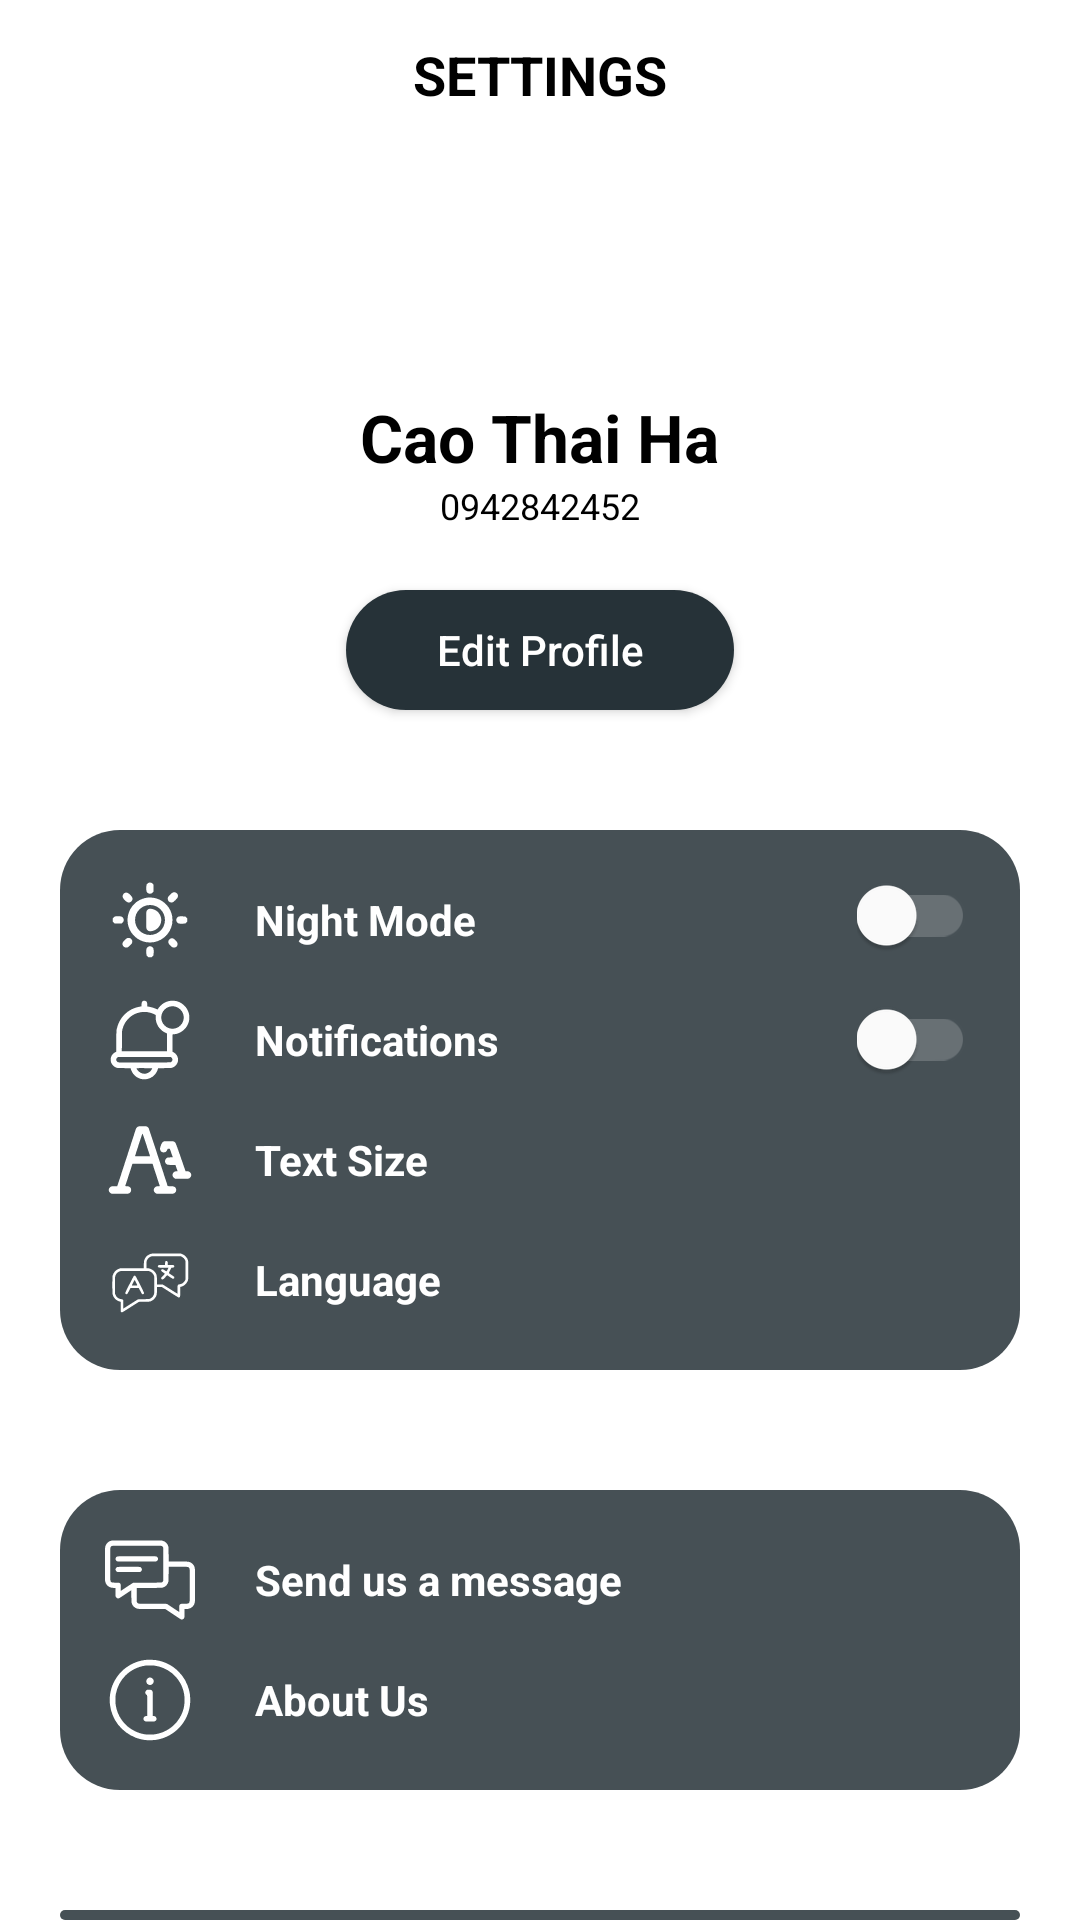

The Android layout XML behind this screen, and the referenced resources:
<!-- AndroidManifest.xml: application theme Theme.Something -->
<!-- res/layout/fragment_settings.xml -->
<LinearLayout xmlns:android="http://schemas.android.com/apk/res/android"
    xmlns:tools="http://schemas.android.com/tools"
    xmlns:app="http://schemas.android.com/apk/res-auto"
    android:orientation="vertical"
    android:background="@color/white"
    android:layout_width="match_parent"
    android:layout_height="match_parent"
    tools:context=".MainActivity"
    android:id="@+id/fragment_settings">

    <RelativeLayout
        android:layout_width="match_parent"
        android:layout_height="wrap_content">
        <ImageView
            android:layout_width="50dp"
            android:layout_height="50dp"
            android:src="@drawable/baseline_arrow_back_24"
            android:padding="14dp"/>
        <TextView
            android:layout_width="wrap_content"
            android:layout_height="wrap_content"
            android:text="@string/settings"
            android:layout_centerInParent="true"
            android:textColor="@color/black"
            android:textStyle="bold"
            android:textSize="18sp"/>

    </RelativeLayout>
    <ScrollView
        android:layout_width="wrap_content"
        android:layout_height="wrap_content">
        <LinearLayout
            android:layout_width="match_parent"
            android:layout_height="wrap_content"
            android:orientation="vertical">

        </LinearLayout>
    </ScrollView>

    <ImageView
        android:layout_width="82dp"
        android:layout_height="61dp"
        android:layout_gravity="center"
        android:layout_marginTop="10dp"
        android:src="@drawable/profile" />
    <TextView
        android:layout_width="wrap_content"
        android:layout_height="wrap_content"
        android:layout_gravity="center"
        android:layout_marginTop="10dp"
        android:text="Cao Thai Ha"
        android:textColor="@color/black"
        android:textSize="22dp"
        android:textStyle="bold"/>
    <TextView
        android:layout_width="wrap_content"
        android:layout_height="wrap_content"
        android:text="0942842452"
        android:textColor="@color/black"
        android:textSize="12sp"
        android:layout_gravity="center"/>
    <androidx.appcompat.widget.AppCompatButton
        android:layout_width="wrap_content"
        android:layout_height="40dp"
        android:layout_marginTop="20dp"
        android:paddingStart="30dp"
        android:layout_gravity="center"
        android:background="@drawable/round_back_secondary_100"
        android:text="@string/edit_profile"
        android:textAllCaps="false"
        android:textColor="@color/white"
        android:paddingEnd="30dp"/>
    <LinearLayout
        android:background="@drawable/round_back_white10_20"
        android:layout_width="wrap_content"
        android:layout_height="wrap_content"
        android:layout_marginStart="20dp"
        android:layout_marginEnd="20dp"
        android:layout_marginTop="40dp"
        android:orientation="vertical"
        android:padding="15dp">

        
        <RelativeLayout
            android:layout_width="match_parent"
            android:layout_height="wrap_content">

            <ImageView
                android:id="@+id/nightModeIcon"
                android:layout_width="30dp"
                android:layout_height="30dp"
                android:padding="0dp"
                android:src="@drawable/night_mode1" />
            <TextView
                android:layout_marginStart="20dp"
                android:layout_width="wrap_content"
                android:layout_height="wrap_content"
                android:layout_centerVertical="true"
                android:text="@string/night_mode"
                android:textColor="@color/white"
                android:textStyle="bold"
                android:layout_toEndOf="@+id/nightModeIcon" />
            <androidx.appcompat.widget.SwitchCompat
                android:id="@+id/nightmodeSwitch"
                android:layout_width="wrap_content"
                android:layout_height="wrap_content"
                android:layout_alignParentEnd="true"
                android:layout_marginEnd="0dp"
                android:switchMinWidth="50dp"
                android:theme="@style/nightModeSwitch"
                tools:ignore="TouchTargetSizeCheck" />

        </RelativeLayout>

        
        <RelativeLayout
            android:layout_marginVertical="10dp"
            android:layout_width="match_parent"
            android:layout_height="wrap_content">

            <ImageView

                android:id="@+id/notificationIcon"
                android:layout_width="30dp"
                android:layout_height="30dp"

                android:src="@drawable/notification"/>
            <TextView
                android:layout_marginStart="20dp"
                android:layout_width="wrap_content"
                android:layout_height="wrap_content"
                android:layout_centerVertical="true"
                android:text="@string/notifications"
                android:textColor="@color/white"
                android:textStyle="bold"
                android:layout_toEndOf="@+id/notificationIcon" />

            <androidx.appcompat.widget.SwitchCompat
                android:layout_width="wrap_content"
                android:layout_height="wrap_content"
                android:layout_alignParentEnd="true"
                android:layout_centerVertical="true"
                android:switchMinWidth="50dp"
                android:theme="@style/notificationsSwitch"
                tools:ignore="TouchTargetSizeCheck" />

        </RelativeLayout>

        
        <RelativeLayout
            android:layout_marginTop="0dp"
            android:layout_width="match_parent"
            android:layout_height="wrap_content">
            <ImageView
                android:id="@+id/textSizeIcon"
                android:layout_width="30dp"
                android:layout_height="30dp"
                android:src="@drawable/text_size" />
            <TextView
                android:layout_marginStart="20dp"
                android:layout_width="wrap_content"
                android:layout_height="wrap_content"
                android:layout_centerVertical="true"
                android:text="@string/text_size"
                android:textColor="@color/white"
                android:textStyle="bold"
                android:layout_toEndOf="@+id/textSizeIcon" />

            <ImageView
                android:layout_width="wrap_content"
                android:layout_height="wrap_content"
                android:src="@drawable/right_arrow"
                android:layout_alignParentEnd="true"
                android:layout_centerVertical="true"/>

        </RelativeLayout>


        

        <RelativeLayout
            android:layout_marginTop="10dp"
            android:layout_width="match_parent"
            android:layout_height="wrap_content">

            <ImageView

                android:id="@+id/languageIcon"
                android:layout_width="30dp"
                android:layout_height="30dp"

                android:src="@drawable/language" />
            <TextView
                android:layout_marginStart="20dp"
                android:layout_width="wrap_content"
                android:layout_height="wrap_content"
                android:layout_centerVertical="true"
                android:text="@string/language"
                android:textColor="@color/white"
                android:textStyle="bold"
                android:layout_toEndOf="@+id/languageIcon" />

            <ImageView
                android:layout_width="wrap_content"
                android:layout_height="wrap_content"
                android:src="@drawable/right_arrow"
                android:layout_alignParentEnd="true"
                android:layout_centerVertical="true"/>

        </RelativeLayout>
    </LinearLayout>
    <LinearLayout
        android:background="@drawable/round_back_white10_20"
        android:layout_width="wrap_content"
        android:layout_height="wrap_content"
        android:layout_marginStart="20dp"
        android:layout_marginEnd="20dp"
        android:layout_marginTop="40dp"
        android:orientation="vertical"
        android:padding="15dp">

        
        <RelativeLayout
            android:layout_marginTop="0dp"
            android:layout_width="match_parent"
            android:layout_height="wrap_content">

            <ImageView

                android:id="@+id/messageIcon"
                android:layout_width="30dp"
                android:layout_height="30dp"

                android:src="@drawable/chat" />
            <TextView
                android:layout_marginStart="20dp"
                android:layout_width="wrap_content"
                android:layout_height="wrap_content"
                android:layout_centerVertical="true"
                android:text="@string/send_us_a_message"
                android:textColor="@color/white"
                android:textStyle="bold"
                android:layout_toEndOf="@+id/messageIcon" />

            <ImageView
                android:layout_width="wrap_content"
                android:layout_height="wrap_content"
                android:src="@drawable/right_arrow"
                android:layout_alignParentEnd="true"
                android:layout_centerVertical="true"/>
        </RelativeLayout>

        
        <RelativeLayout
            android:layout_marginTop="10dp"
            android:layout_width="match_parent"
            android:layout_height="wrap_content">

            <ImageView

                android:id="@+id/aboutUsIcon"
                android:layout_width="30dp"
                android:layout_height="30dp"
                android:src="@drawable/information" />
            <TextView
                android:layout_marginStart="20dp"
                android:layout_width="wrap_content"
                android:layout_height="wrap_content"
                android:layout_centerVertical="true"
                android:text="@string/about_us"
                android:textColor="#FFFFFF"
                android:textStyle="bold"
                android:layout_toEndOf="@+id/aboutUsIcon" />
            <ImageView
                android:layout_width="wrap_content"
                android:layout_height="wrap_content"
                android:src="@drawable/right_arrow"
                android:layout_alignParentEnd="true"
                android:layout_centerVertical="true"/>
        </RelativeLayout>
    </LinearLayout>
    <LinearLayout
        android:id="@+id/logoutButton"
        android:background="@drawable/round_back_white10_20"
        android:layout_width="match_parent"
        android:layout_height="wrap_content"
        android:layout_marginStart="20dp"
        android:layout_marginEnd="20dp"
        android:layout_marginTop="40dp"
        android:orientation="vertical"
        android:padding="15dp">
    <RelativeLayout
        android:layout_width="match_parent"
        android:layout_height="wrap_content">
        <ImageView
            android:id="@+id/logoutIcon"
            android:layout_width="40dp"
            android:layout_height="40dp"
            android:padding="7dp"
            android:src="@drawable/exit" />
        <TextView
            android:layout_marginStart="20dp"
            android:layout_width="wrap_content"
            android:layout_height="wrap_content"
            android:layout_centerVertical="true"
            android:text="@string/log_out"
            android:textColor="#FFFFFF"
            android:textStyle="bold"
            android:layout_toEndOf="@+id/logoutIcon" />
        </RelativeLayout>
    </LinearLayout>
</LinearLayout>
<!-- resources referenced by this layout -->
<resources>
  <color name="black">#FF000000</color>
  <color name="white">#FFFFFFFF</color>
  <!-- drawable information (drawable) -->
  <vector xmlns:android="http://schemas.android.com/apk/res/android"
      android:width="512dp"
      android:height="512dp"
      android:viewportWidth="512"
      android:viewportHeight="512">
    <path
        android:pathData="M226,28.5c-50.1,7 -96.5,30 -132,65.5 -35.7,35.6 -59,82.9 -65.4,132.8 -1.8,14.2 -2.1,39.8 -0.5,54 9.3,85.8 65.8,158.5 147.4,189.9 10.9,4.1 31.5,9.7 44.5,11.8 20.8,3.6 56.1,3 78,-1.1 86.9,-16.5 156.9,-81.4 179.4,-166.4 6.1,-23 8.1,-40.6 7.3,-66.3 -0.6,-21.3 -2.1,-31.9 -7.2,-51.2 -10.1,-38.6 -30.4,-74.3 -58.4,-102.5 -34.9,-35.1 -77.4,-57 -127.1,-65.6 -13.5,-2.3 -52,-2.8 -66,-0.9zM282.2,60.5c35.7,4.9 69.9,19.7 97.8,42.2 8.9,7.2 25.7,24.3 32.1,32.8 28.4,37.2 42,79.7 40.6,127 -0.9,29.2 -6.3,52.1 -18.7,78.2 -29.2,61.5 -87.9,103.3 -156.4,111.4 -12.3,1.4 -43.1,0.6 -54.1,-1.4 -19.2,-3.6 -35.7,-8.9 -52.3,-16.8 -61.4,-29.1 -103.2,-87.8 -111.3,-156.3 -1.5,-12.6 -0.6,-43.1 1.5,-54.6 7.8,-41.5 26.6,-78 55.1,-106.5 30.5,-30.4 72.1,-50.8 115.1,-56.4 11.6,-1.4 38.4,-1.2 50.6,0.4z"
        android:fillColor="#ffffff"
        android:strokeColor="#00000000"/>
    <path
        android:pathData="M248,129.6c-10.7,4.6 -15.9,17.4 -11.5,28.2 6.4,15.2 27.3,17.2 36.9,3.4 4,-5.7 4.8,-14.9 1.8,-20.8 -5.4,-10.4 -17.2,-15.1 -27.2,-10.8z"
        android:fillColor="#ffffff"
        android:strokeColor="#00000000"/>
    <path
        android:pathData="M240.3,198c-7.1,2.2 -12.3,11 -10.9,18.4 0.8,4 5.6,10.1 8.7,11.1 1.9,0.6 1.9,2.1 1.9,59.9l0,59.4 -5.8,0.4c-9.7,0.7 -15.2,6.5 -15.2,16.1 0,5.8 3.2,10.5 9,13.4 4.2,2.2 5.5,2.3 28,2.3 22.5,-0 23.8,-0.1 28,-2.3 5.8,-2.9 9,-7.6 9,-13.4 0,-9.6 -5.5,-15.4 -15.2,-16.1l-5.8,-0.4 0,-68.1c0,-66.8 0,-68.1 -2.1,-72.3 -3.1,-6.6 -7.5,-8.7 -17.8,-9.1 -4.7,-0.1 -10,0.2 -11.8,0.7z"
        android:fillColor="#ffffff"
        android:strokeColor="#00000000"/>
  </vector>
  <!-- drawable round_back_secondary_100 (drawable) -->
  <shape xmlns:android="http://schemas.android.com/apk/res/android"
      android:shape="rectangle">
  
      <solid android:color="#263238"/>
      <corners android:radius="100dp"/>
  
  </shape>
  <!-- drawable round_back_white10_20 (drawable) -->
  <?xml version="1.0" encoding="utf-8"?>
  <shape
      xmlns:android="http://schemas.android.com/apk/res/android"
      android:shape="rectangle">
      <solid android:color="#D9263238"/>
      <corners android:radius="20dp"/>
  </shape>
  <string name="about_us">About Us</string>
  <string name="edit_profile">Edit Profile</string>
  <string name="language">Language</string>
  <string name="log_out">Log Out</string>
  <string name="night_mode">Night Mode</string>
  <string name="notifications">Notifications</string>
  <string name="send_us_a_message">Send us a message</string>
  <string name="settings">SETTINGS</string>
  <string name="text_size">Text Size</string>
  <style name="nightModeSwitch" parent="Theme.Design.Light">
          <item name="colorControlActivated">@color/night_mode</item>
          <item name="colorSwitchThumbNormal">#FFFFFF</item>
          <item name="android:colorForeground">#99FFFFFF</item>
      </style>
  <style name="notificationsSwitch" parent="Theme.Design.Light">
          <item name="colorControlActivated">@color/night_mode</item>
          <item name="colorSwitchThumbNormal">#FFFFFF</item>
          <item name="android:colorForeground">#99FFFFFF</item>
      </style>
  <style name="Theme.Something" parent="Base.Theme.Something" />
  <color name="night_mode">#FF03DAC5</color>
  <style name="Base.Theme.Something" parent="Theme.Material3.DayNight.NoActionBar">
          
          
          <item name="android:windowIsTranslucent">true</item>"
      </style>
</resources>
